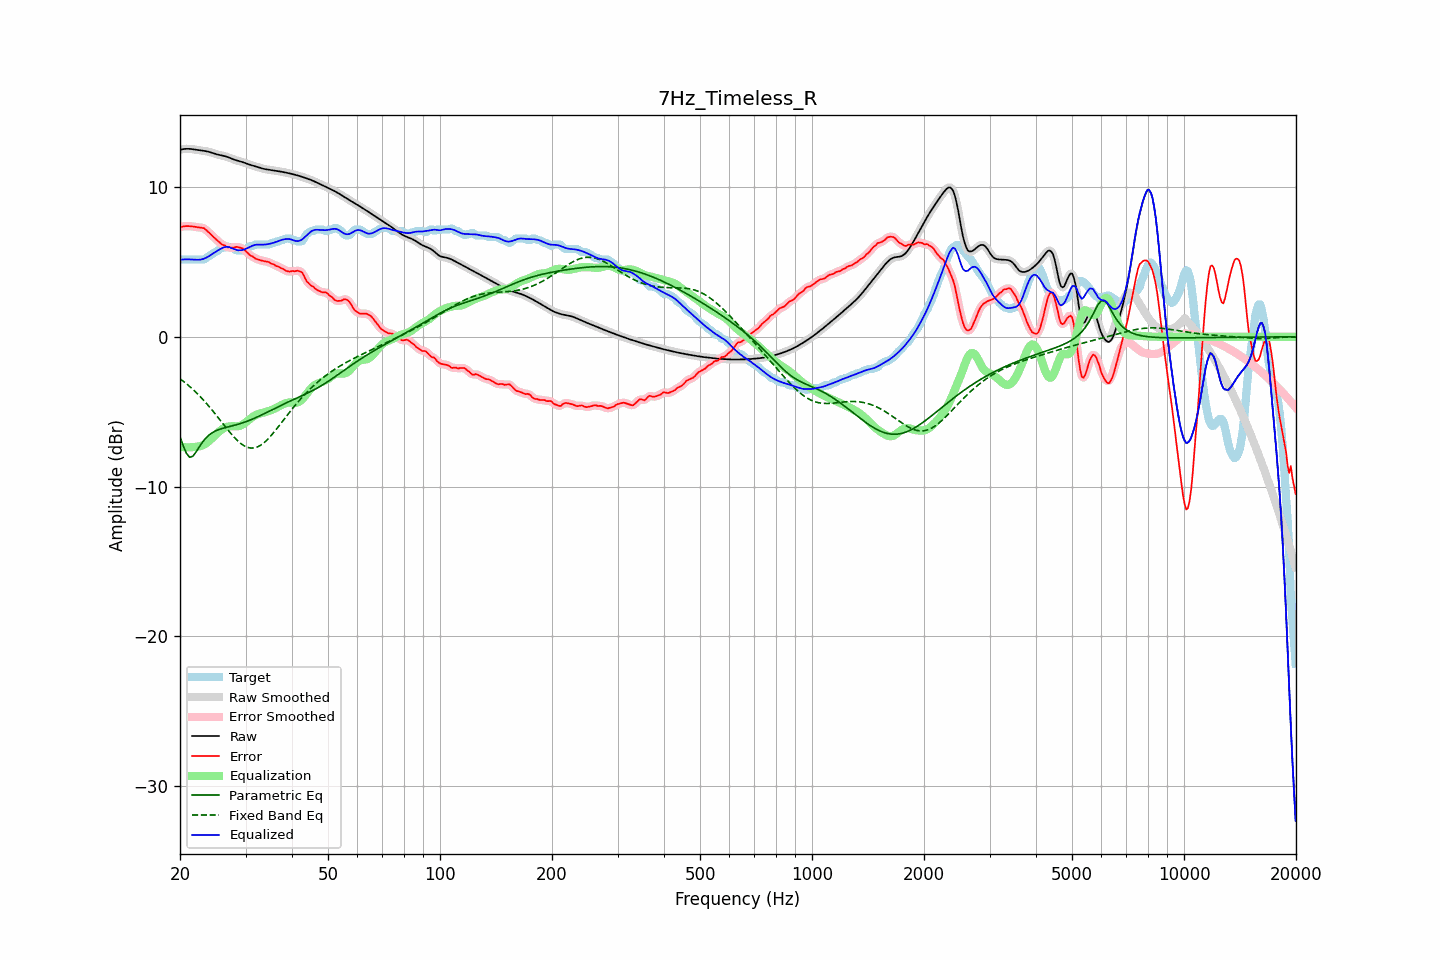

Values plotted in this chart, from the file beside it:
frequency, raw, error, smoothed, error_smoothed, equalization, parametric_eq, fixed_band_eq, equalized_raw, equalized_smoothed, target
20.00, 12.49, 7.33, 12.49, 7.33, -7.34, -6.67, -2.80, 5.14, 5.14, 5.16
20.20, 12.51, 7.35, 12.51, 7.35, -7.36, -6.97, -2.88, 5.15, 5.16, 5.16
20.40, 12.53, 7.37, 12.53, 7.37, -7.37, -7.27, -2.96, 5.16, 5.16, 5.16
20.61, 12.54, 7.39, 12.54, 7.38, -7.37, -7.53, -3.05, 5.17, 5.17, 5.16
20.81, 12.55, 7.39, 12.55, 7.39, -7.38, -7.78, -3.13, 5.17, 5.17, 5.16
21.02, 12.55, 7.39, 12.55, 7.39, -7.38, -7.92, -3.23, 5.17, 5.17, 5.16
21.23, 12.55, 7.39, 12.55, 7.39, -7.38, -8.04, -3.32, 5.17, 5.17, 5.16
21.44, 12.54, 7.38, 12.54, 7.38, -7.37, -8.01, -3.41, 5.16, 5.16, 5.16
21.66, 12.52, 7.36, 12.52, 7.36, -7.36, -7.97, -3.51, 5.16, 5.16, 5.16
21.87, 12.50, 7.35, 12.50, 7.35, -7.35, -7.83, -3.61, 5.15, 5.15, 5.16
22.09, 12.49, 7.33, 12.49, 7.33, -7.34, -7.69, -3.71, 5.14, 5.14, 5.16
22.31, 12.47, 7.31, 12.47, 7.31, -7.33, -7.52, -3.82, 5.14, 5.14, 5.16
22.54, 12.46, 7.30, 12.46, 7.30, -7.31, -7.35, -3.93, 5.14, 5.14, 5.16
22.76, 12.44, 7.28, 12.44, 7.29, -7.28, -7.19, -4.04, 5.16, 5.16, 5.16
22.99, 12.43, 7.27, 12.43, 7.27, -7.24, -7.03, -4.16, 5.18, 5.18, 5.16
23.22, 12.41, 7.25, 12.41, 7.23, -7.19, -6.90, -4.27, 5.22, 5.22, 5.17
23.45, 12.40, 7.15, 12.39, 7.15, -7.13, -6.77, -4.39, 5.26, 5.26, 5.24
23.69, 12.37, 7.05, 12.37, 7.06, -7.05, -6.67, -4.52, 5.32, 5.32, 5.32
23.92, 12.35, 6.96, 12.35, 6.96, -6.97, -6.56, -4.64, 5.38, 5.38, 5.39
24.16, 12.32, 6.87, 12.32, 6.86, -6.87, -6.49, -4.77, 5.45, 5.45, 5.45
24.40, 12.28, 6.75, 12.28, 6.76, -6.76, -6.41, -4.90, 5.52, 5.52, 5.53
24.65, 12.24, 6.65, 12.24, 6.65, -6.65, -6.35, -5.03, 5.59, 5.59, 5.60
24.89, 12.21, 6.55, 12.21, 6.55, -6.55, -6.29, -5.16, 5.66, 5.66, 5.66
25.14, 12.18, 6.46, 12.18, 6.45, -6.45, -6.24, -5.30, 5.73, 5.73, 5.72
25.39, 12.15, 6.36, 12.15, 6.35, -6.36, -6.20, -5.43, 5.79, 5.79, 5.79
25.65, 12.13, 6.26, 12.13, 6.26, -6.27, -6.16, -5.57, 5.86, 5.86, 5.87
25.91, 12.10, 6.17, 12.11, 6.19, -6.19, -6.13, -5.71, 5.92, 5.92, 5.94
26.16, 12.08, 6.12, 12.08, 6.12, -6.12, -6.10, -5.84, 5.96, 5.96, 5.96
26.43, 12.06, 6.09, 12.06, 6.06, -6.06, -6.07, -5.98, 5.99, 5.99, 5.97
26.69, 12.02, 5.99, 12.02, 6.02, -6.02, -6.04, -6.11, 6.00, 6.00, 6.03
26.96, 11.99, 5.97, 11.99, 5.98, -5.99, -6.01, -6.25, 6.00, 5.99, 6.02
27.23, 11.94, 5.98, 11.94, 5.95, -5.98, -5.99, -6.38, 5.97, 5.97, 5.96
27.50, 11.90, 5.94, 11.90, 5.95, -5.97, -5.96, -6.50, 5.93, 5.93, 5.96
27.77, 11.86, 5.95, 11.86, 5.96, -5.97, -5.93, -6.63, 5.88, 5.88, 5.90
28.05, 11.82, 5.97, 11.82, 5.97, -5.98, -5.90, -6.74, 5.84, 5.84, 5.85
28.33, 11.78, 6.01, 11.78, 5.99, -5.98, -5.87, -6.85, 5.80, 5.80, 5.78
28.62, 11.75, 5.99, 11.75, 5.99, -5.97, -5.84, -6.96, 5.78, 5.78, 5.76
28.90, 11.72, 5.96, 11.72, 5.97, -5.95, -5.81, -7.05, 5.77, 5.77, 5.76
29.19, 11.69, 5.93, 11.69, 5.94, -5.91, -5.78, -7.14, 5.78, 5.78, 5.76
29.48, 11.66, 5.90, 11.66, 5.88, -5.86, -5.74, -7.22, 5.80, 5.80, 5.76
29.78, 11.62, 5.82, 11.62, 5.81, -5.79, -5.71, -7.29, 5.83, 5.83, 5.80
30.08, 11.58, 5.71, 11.58, 5.71, -5.71, -5.67, -7.34, 5.87, 5.87, 5.87
30.38, 11.54, 5.61, 11.54, 5.60, -5.62, -5.63, -7.38, 5.92, 5.92, 5.93
30.68, 11.50, 5.50, 11.50, 5.51, -5.53, -5.59, -7.41, 5.97, 5.97, 6.00
30.99, 11.47, 5.41, 11.47, 5.43, -5.44, -5.54, -7.43, 6.03, 6.03, 6.06
31.30, 11.44, 5.38, 11.44, 5.35, -5.36, -5.50, -7.43, 6.07, 6.07, 6.06
31.61, 11.41, 5.29, 11.41, 5.29, -5.29, -5.45, -7.42, 6.11, 6.11, 6.11
31.93, 11.37, 5.21, 11.37, 5.23, -5.23, -5.41, -7.40, 6.14, 6.14, 6.16
32.24, 11.34, 5.18, 11.34, 5.18, -5.19, -5.36, -7.36, 6.15, 6.15, 6.16
32.57, 11.30, 5.15, 11.30, 5.14, -5.15, -5.31, -7.31, 6.16, 6.16, 6.16
32.89, 11.27, 5.11, 11.27, 5.11, -5.11, -5.26, -7.25, 6.16, 6.16, 6.16
33.22, 11.24, 5.08, 11.24, 5.08, -5.09, -5.21, -7.18, 6.15, 6.15, 6.16
33.55, 11.21, 5.05, 11.21, 5.05, -5.06, -5.15, -7.10, 6.15, 6.16, 6.16
33.89, 11.19, 5.03, 11.19, 5.04, -5.03, -5.10, -7.00, 6.16, 6.16, 6.16
34.23, 11.17, 5.02, 11.17, 5.02, -5.00, -5.05, -6.90, 6.17, 6.17, 6.16
34.57, 11.16, 5.00, 11.16, 4.98, -4.97, -4.99, -6.79, 6.19, 6.19, 6.16
34.92, 11.14, 4.94, 11.14, 4.94, -4.93, -4.94, -6.68, 6.21, 6.21, 6.20
35.27, 11.13, 4.87, 11.13, 4.89, -4.89, -4.89, -6.56, 6.24, 6.24, 6.26
35.62, 11.11, 4.85, 11.11, 4.83, -4.84, -4.83, -6.43, 6.27, 6.27, 6.26
35.97, 11.09, 4.78, 11.10, 4.78, -4.79, -4.78, -6.30, 6.30, 6.30, 6.31
... 635 more rows
